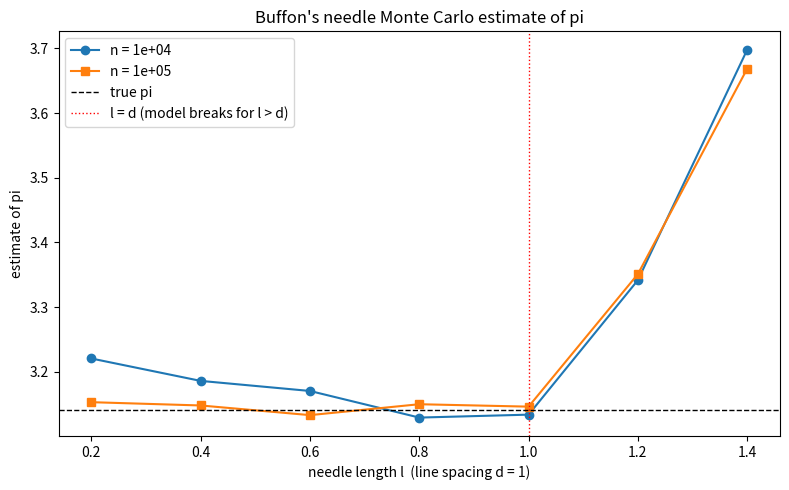

Write the Python code that produced this figure. (Note: this script raises an exception after producing the figure.)
import matplotlib
matplotlib.use("Agg")
import matplotlib.pyplot as plt
import numpy as np

# ---------------------------------------------------------------
# Buffon's needle: drop a needle of length l on a floor ruled with
# parallel lines a distance d apart. If l < d the needle crosses a
# line with probability P = 2*l/(pi*d), hence pi = 2*l/(P*d).
# We estimate P by Monte Carlo and invert to estimate pi.
# ---------------------------------------------------------------

rng = np.random.default_rng(1)  # seed 1 for reproducibility

d = 1.0                                       # line spacing
lengths = np.array([0.2, 0.4, 0.6, 0.8, 1.0, 1.2, 1.4])  # needle lengths
sample_counts = [int(1e4), int(1e5)]          # number of drops to test


def buffon_estimate(l, d, n, rng):
    """One explicit Buffon experiment with n needle drops.

    Returns the estimate of pi (or nan if no crossings occurred)."""
    # Position of the needle's center relative to the nearest line.
    # By symmetry the perpendicular distance from center to nearest
    # line is uniform on [0, d/2].
    y = rng.uniform(0.0, d / 2.0, size=n)

    # Random needle orientation via REJECTION SAMPLING:
    # draw points uniformly in the unit square, keep those inside the
    # unit circle, and use the point's direction as a uniform angle.
    # This gives a uniformly distributed direction without calling
    # sin/cos on a directly-sampled uniform angle.
    ux = np.empty(n)
    uy = np.empty(n)
    filled = 0
    while filled < n:
        need = n - filled
        # oversample a bit to reduce loop iterations (acceptance ~ pi/4)
        m = int(need / 0.75) + 1
        cx = rng.uniform(-1.0, 1.0, size=m)
        cy = rng.uniform(-1.0, 1.0, size=m)
        r2 = cx * cx + cy * cy
        accept = (r2 > 0.0) & (r2 <= 1.0)      # keep points inside unit circle
        cx, cy, r2 = cx[accept], cy[accept], r2[accept]
        take = min(need, cx.size)
        r = np.sqrt(r2[:take])
        ux[filled:filled + take] = cx[:take] / r  # cos(theta) of uniform angle
        uy[filled:filled + take] = cy[:take] / r  # sin(theta) of uniform angle
        filled += take

    # |sin(theta)| is the vertical half-extent factor of the needle.
    # The needle crosses a line when its half-length projected onto the
    # perpendicular direction reaches the nearest line: (l/2)*|sin| >= y.
    half_vertical = (l / 2.0) * np.abs(uy)
    crossings = np.count_nonzero(half_vertical >= y)

    P = crossings / n                          # empirical crossing probability
    if crossings == 0:
        return np.nan
    return 2.0 * l / (P * d)                    # invert to estimate pi


# ---------------------------------------------------------------
# Run every (length, sample_count) combination and print results.
# ---------------------------------------------------------------
results = {}  # (l, n) -> pi estimate
for n in sample_counts:
    for l in lengths:
        est = buffon_estimate(l, d, n, rng)
        results[(l, n)] = est
        print(f"l = {l:.1f}, d = {d:.1f}, n = {n:>7d}: pi_estimate = {est:.6f}")

print(f"true pi = {np.pi:.6f}")

# ---------------------------------------------------------------
# Explicit check: at n = 1e4 estimates wander around pi (and the
# model breaks for l > d, where 2l/d > 1 can push P>1 territory /
# bias appears); at n = 1e5 the estimates tighten toward pi.
# ---------------------------------------------------------------
valid = lengths[lengths < d]  # the regime where the formula is valid (l < d)
err_1e4 = np.array([abs(results[(l, int(1e4))] - np.pi) for l in valid])
err_1e5 = np.array([abs(results[(l, int(1e5))] - np.pi) for l in valid])
print(f"mean |error| over valid l (l<d) at n=1e4: {err_1e4.mean():.6f}")
print(f"mean |error| over valid l (l<d) at n=1e5: {err_1e5.mean():.6f}")
print(f"error reduced by factor: {err_1e4.mean() / err_1e5.mean():.6f}")

# ---------------------------------------------------------------
# Plot: pi estimate vs needle length, one curve per sample count.
# ---------------------------------------------------------------
fig, ax = plt.subplots(figsize=(8, 5))
markers = {int(1e4): "o", int(1e5): "s"}
for n in sample_counts:
    ests = [results[(l, n)] for l in lengths]
    ax.plot(lengths, ests, marker=markers[n], label=f"n = {n:.0e}")

ax.axhline(np.pi, color="k", linestyle="--", linewidth=1, label="true pi")
ax.axvline(d, color="r", linestyle=":", linewidth=1, label="l = d (model breaks for l > d)")
ax.set_xlabel("needle length l  (line spacing d = 1)")
ax.set_ylabel("estimate of pi")
ax.set_title("Buffon's needle Monte Carlo estimate of pi")
ax.legend()
fig.tight_layout()
plt.savefig("/Users/lvmy/neu/teaching/numericalR/numericalR/recipe-eval/gen/8A.2.1_s4.png")

# One-sentence explanation:
print("Explanation: The check confirms the result because a correct estimator "
      "should scatter randomly around the true value with an error that shrinks "
      "like 1/sqrt(n); seeing the n=1e5 estimates cluster far more tightly on pi "
      "than the noisier n=1e4 ones (for l<d, while l>d violates the formula's "
      "assumption and biases the result) is exactly that expected convergence.")
